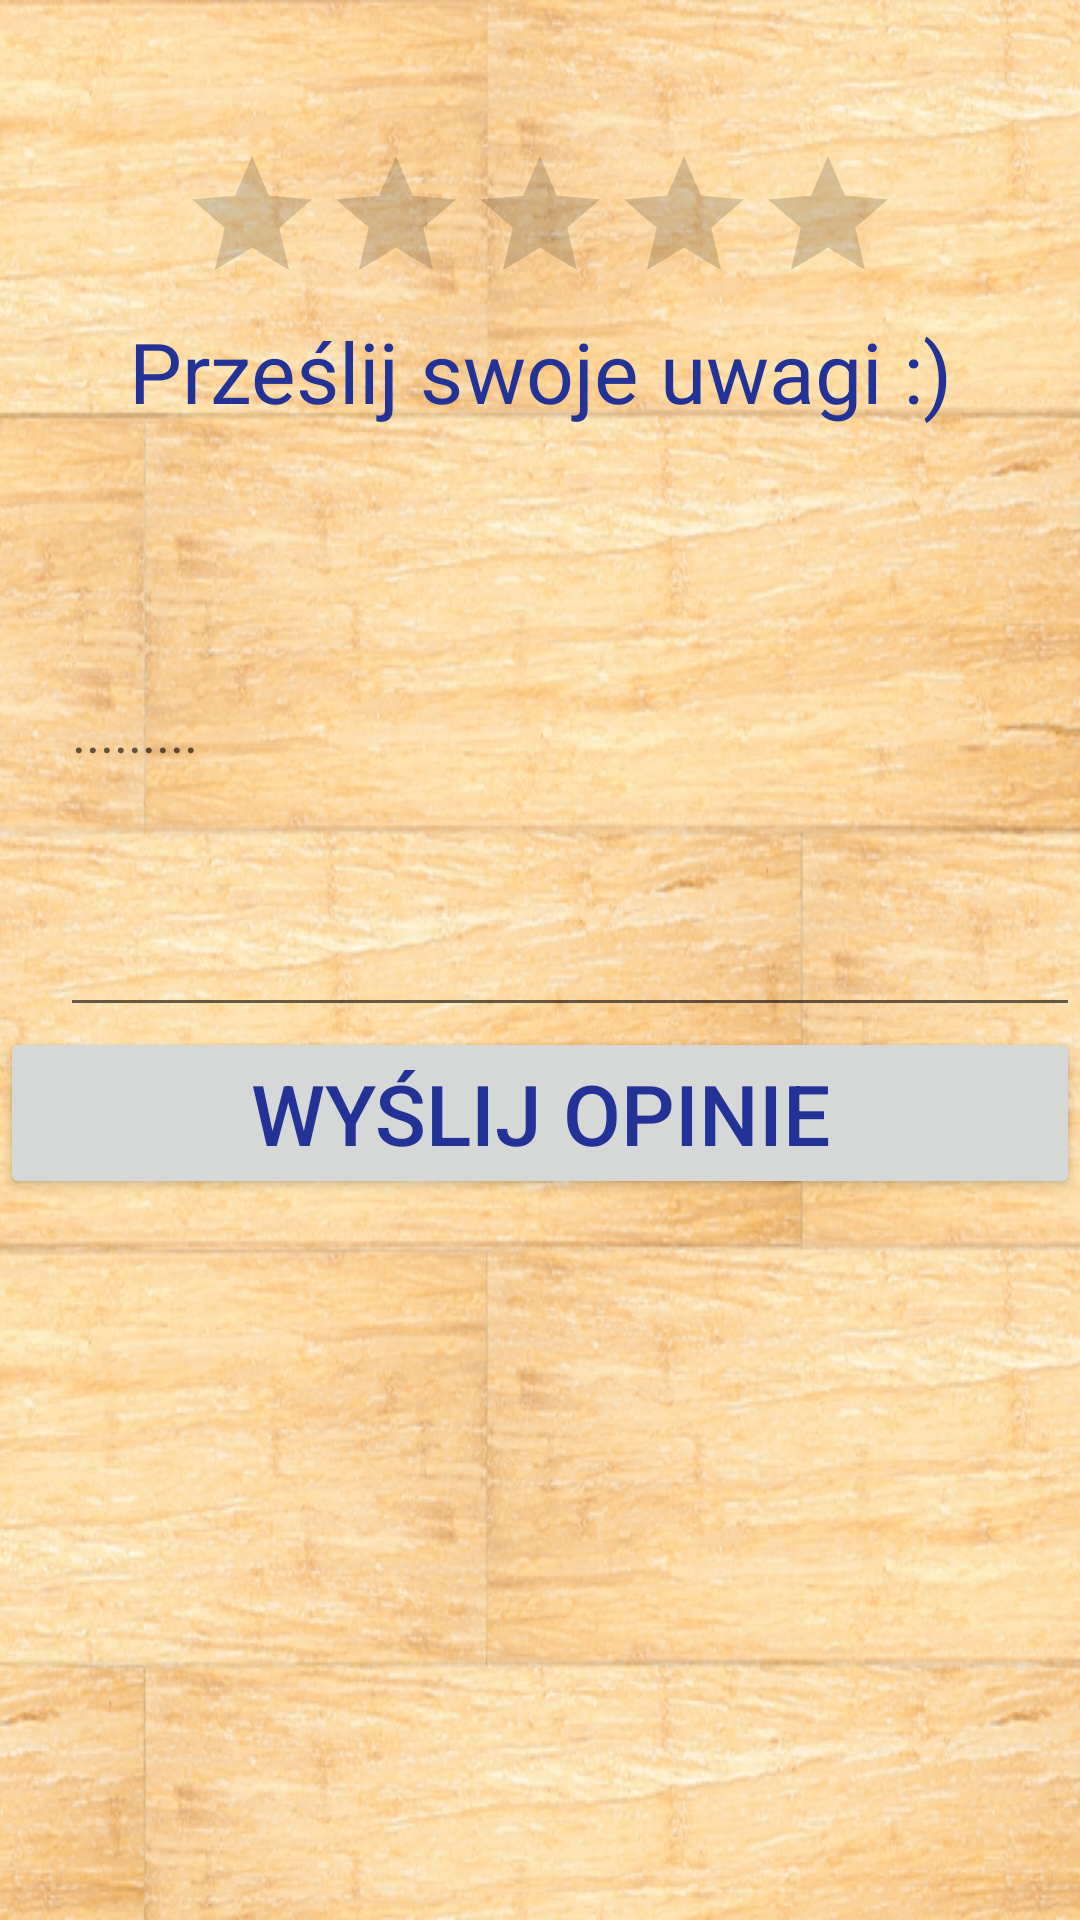

The Android layout XML behind this screen, and the referenced resources:
<!-- AndroidManifest.xml: application theme AppTheme -->
<!-- res/layout/rating_view.xml -->
<RelativeLayout xmlns:android="http://schemas.android.com/apk/res/android"
    xmlns:tools="http://schemas.android.com/tools"
    android:layout_width="match_parent"
    android:layout_height="match_parent"
    android:background="@drawable/drewno2"
    tools:context=".controller.RatingController" >

    <TextView
        android:text="Prześlij swoje uwagi :)"
        android:textSize="28dp"
        android:textColor="#233296"
        android:textAlignment="center"
        android:layout_width="wrap_content"
        android:layout_height="wrap_content"
        android:layout_alignParentStart="true"
        android:id="@+id/ratingTitleTextView"
        android:layout_below="@+id/ratingBar"
        android:layout_alignParentEnd="true" />

    <EditText
        android:layout_width="wrap_content"
        android:layout_height="wrap_content"
        android:inputType="textMultiLine"
        android:minHeight="200dp"
        android:hint="........."
        android:layout_marginLeft="20sp"
        android:ems="10"
        android:id="@+id/commentEditText"
        android:layout_below="@+id/ratingTitleTextView"
        android:layout_alignParentStart="true"
        android:layout_alignParentEnd="true" />

    <RatingBar
        android:id="@+id/ratingBar"
        android:layout_width="wrap_content"
        android:layout_height="wrap_content"
        android:layout_marginLeft="22dp"
        android:layout_marginTop="48dp"
        android:layout_alignParentTop="true"
        android:layout_centerHorizontal="true" />

    <Button
        android:text="Wyślij Opinie"
        android:textSize="28dp"
        android:textColor="#233296"
        android:layout_width="wrap_content"
        android:layout_height="wrap_content"
        android:id="@+id/sendOpinionButton"
        android:layout_below="@+id/commentEditText"
        android:layout_alignParentStart="true"
        android:layout_alignParentEnd="true" />

</RelativeLayout>
<!-- resources referenced by this layout -->
<resources>
  <!-- drawable drewno2: jpg bitmap (drawable, 512877 bytes) -->
  <style name="AppTheme" parent="Theme.AppCompat.Light.DarkActionBar">
          
          <item name="colorPrimary">@color/colorPrimary</item>
          <item name="colorPrimaryDark">@color/colorPrimaryDark</item>
          <item name="colorAccent">@color/colorAccent</item>
      </style>
  <color name="colorPrimary">#b4c1bf</color>
  <color name="colorPrimaryDark">#303F9F</color>
  <color name="colorAccent">#FF4081</color>
</resources>
